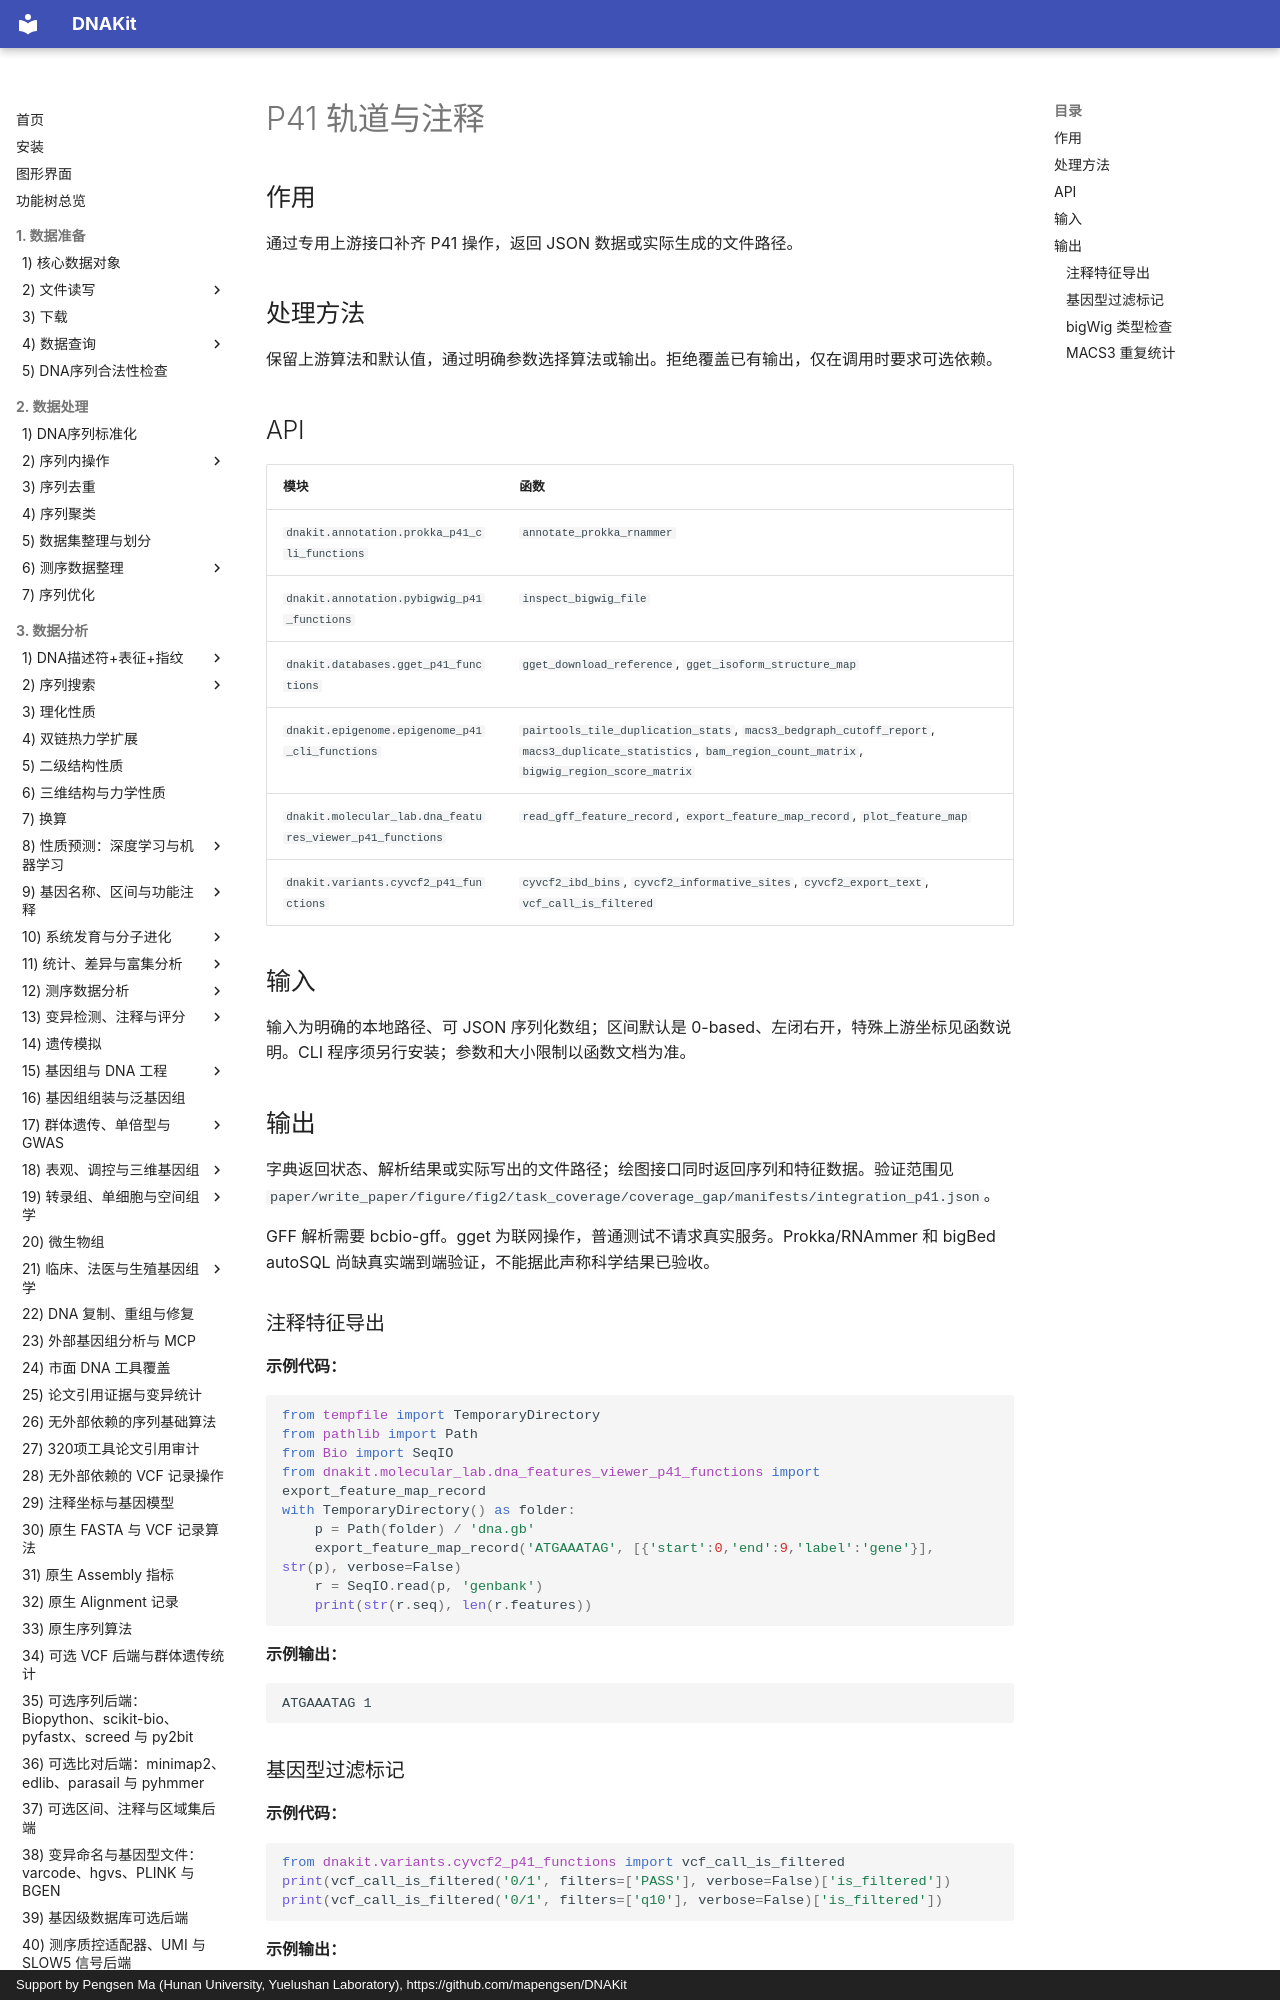

repository: mapengsen/DNAKit · page: api/features/424_p41_tracks_annotations/index.html · generator: mkdocs · copyright: Support by Pengsen Ma (Hunan University, Yuelushan Laboratory), https://github.com/mapengsen/DNAKit

# P41 轨道与注释

## 作用

通过专用上游接口补齐 P41 操作，返回 JSON 数据或实际生成的文件路径。

## 处理方法

保留上游算法和默认值，通过明确参数选择算法或输出。拒绝覆盖已有输出，仅在调用时要求可选依赖。

## API

| 模块 | 函数 |
| --- | --- |
| `dnakit.annotation.prokka_p41_cli_functions` | `annotate_prokka_rnammer` |
| `dnakit.annotation.pybigwig_p41_functions` | `inspect_bigwig_file` |
| `dnakit.databases.gget_p41_functions` | `gget_download_reference`, `gget_isoform_structure_map` |
| `dnakit.epigenome.epigenome_p41_cli_functions` | `pairtools_tile_duplication_stats`, `macs3_bedgraph_cutoff_report`, `macs3_duplicate_statistics`, `bam_region_count_matrix`, `bigwig_region_score_matrix` |
| `dnakit.molecular_lab.dna_features_viewer_p41_functions` | `read_gff_feature_record`, `export_feature_map_re
